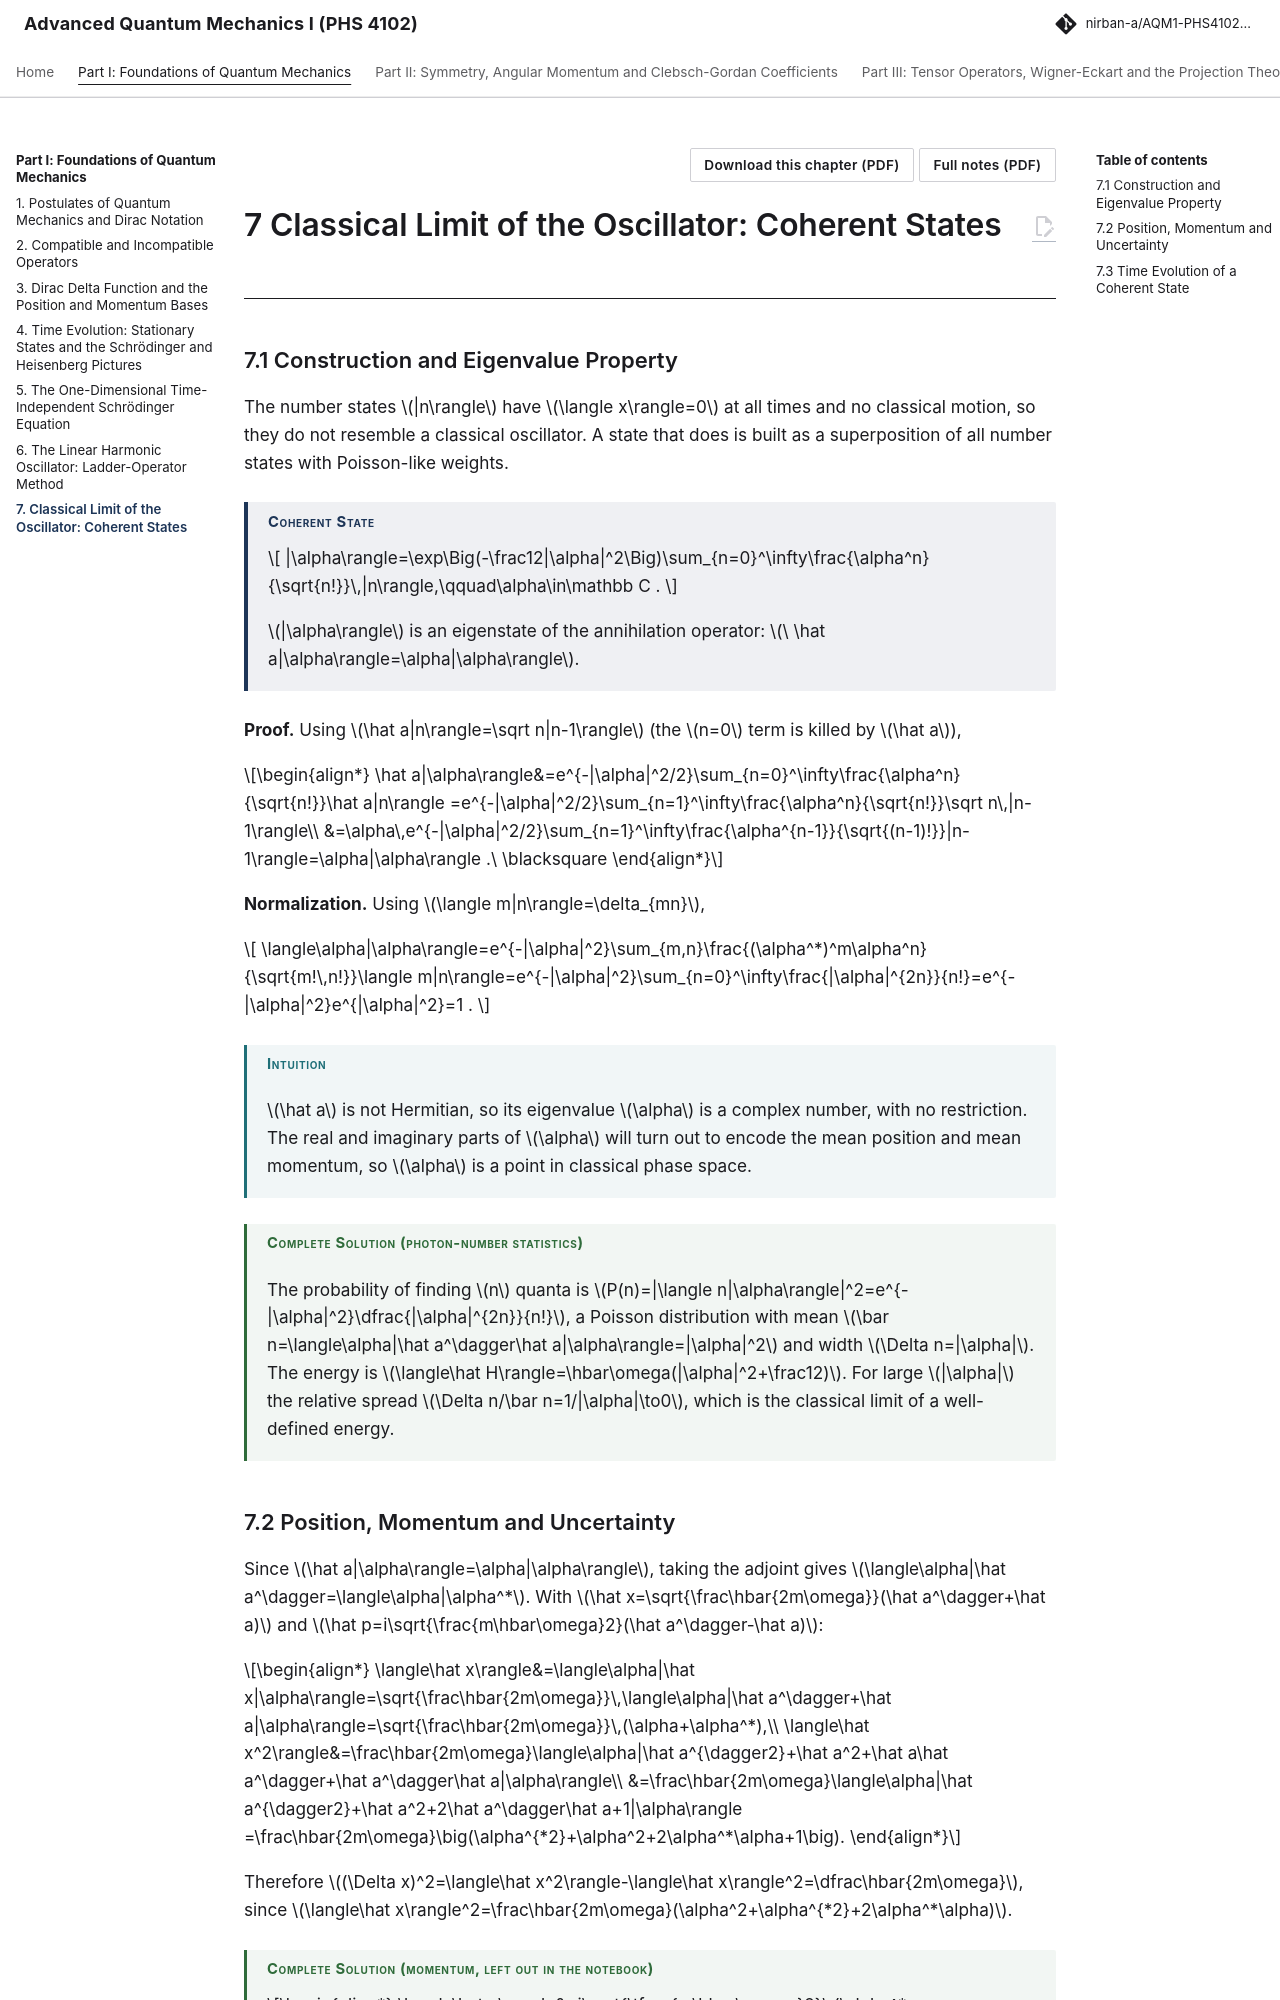

repository: Nirban-A/AQM1-PHS4102-Notes · page: 01-foundations/07-classical-limit-oscillator-coherent-states/index.html · generator: mkdocs

---
title: "Classical Limit of the Oscillator: Coherent States"
part: 1
chapter: 7
source_book: 
source_section: 
exam_asked: []
topics: []
---

# 7 Classical Limit of the Oscillator: Coherent States

## 7.1 Construction and Eigenvalue Property

The number states $|n\rangle$ have $\langle x\rangle=0$ at all times and no classical motion, so they do not resemble a classical oscillator. A state that does is built as a superposition of all number states with Poisson-like weights.

!!! thm "Coherent State"

    $$
    |\alpha\rangle=\exp\Big(-\frac12|\alpha|^2\Big)\sum_{n=0}^\infty\frac{\alpha^n}{\sqrt{n!}}\,|n\rangle,\qquad\alpha\in\mathbb C .
    $$

    $|\alpha\rangle$ is an eigenstate of the annihilation operator: $\ \hat a|\alpha\rangle=\alpha|\alpha\rangle$.

**Proof.** Using $\hat a|n\rangle=\sqrt n|n-1\rangle$ (the $n=0$ term is killed by $\hat a$),

\begin{align*}
\hat a|\alpha\rangle&=e^{-|\alpha|^2/2}\sum_{n=0}^\infty\frac{\alpha^n}{\sqrt{n!}}\hat a|n\rangle
=e^{-|\alpha|^2/2}\sum_{n=1}^\infty\frac{\alpha^n}{\sqrt{n!}}\sqrt n\,|n-1\rangle\\
&=\alpha\,e^{-|\alpha|^2/2}\sum_{n=1}^\infty\frac{\alpha^{n-1}}{\sqrt{(n-1)!}}|n-1\rangle=\alpha|\alpha\rangle .\ \blacksquare
\end{align*}

**Normalization.** Using $\langle m|n\rangle=\delta_{mn}$,

$$
\langle\alpha|\alpha\rangle=e^{-|\alpha|^2}\sum_{m,n}\frac{(\alpha^*)^m\alpha^n}{\sqrt{m!\,n!}}\langle m|n\rangle=e^{-|\alpha|^2}\sum_{n=0}^\infty\frac{|\alpha|^{2n}}{n!}=e^{-|\alpha|^2}e^{|\alpha|^2}=1 .
$$

!!! intuition "Intuition"

    $\hat a$ is not Hermitian, so its eigenvalue $\alpha$ is a complex number, with no restriction. The real and imaginary parts of $\alpha$ will turn out to encode the mean position and mean momentum, so $\alpha$ is a point in classical phase space.

!!! solution "Complete Solution (photon-number statistics)"

    The probability of finding $n$ quanta is $P(n)=|\langle n|\alpha\rangle|^2=e^{-|\alpha|^2}\dfrac{|\alpha|^{2n}}{n!}$, a Poisson distribution with mean $\bar n=\langle\alpha|\hat a^\dagger\hat a|\alpha\rangle=|\alpha|^2$ and width $\Delta n=|\alpha|$. The energy is $\langle\hat H\rangle=\hbar\omega(|\alpha|^2+\frac12)$. For large $|\alpha|$ the relative spread $\Delta n/\bar n=1/|\alpha|\to0$, which is the classical limit of a well-defined energy.
